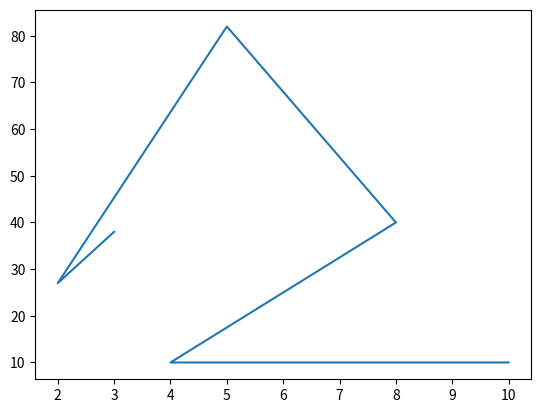

Here is the Python script that generated this plot:
try:
    import matplotlib.pyplot as plt
    import numpy as np
    import random
    
    r = random.randint(1, 40)
    
    
    xpoints = np.array([3, 2, 5, 8, 4, 10])
    ypoints = np.array([38, 27, 82, 40, 10, 10])
    
    plt.plot(xpoints, ypoints)
    plt.show()
except:
    print("\33[91mCan't find Display :1\33[0m")